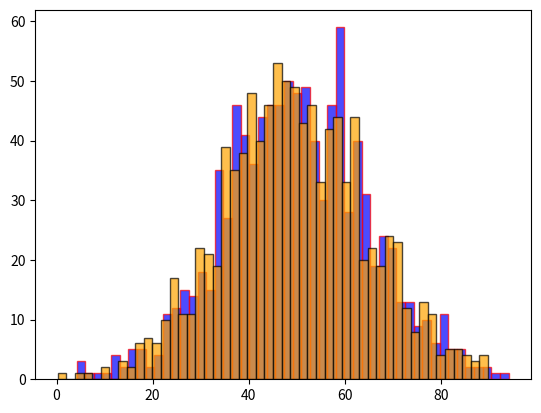

Write Python code to recreate this figure.
import numpy as np
import matplotlib.pyplot as plt

data = np.round(
    np.random.normal(loc=50, scale=15, size=1000), # loc => mean, scale => sd
    3)
plt.hist(data, bins=50, color="blue", edgecolor="red", alpha=0.7)

data = np.round(
    np.random.normal(loc=50, scale=15, size=1000), # loc => mean, scale => sd
    3)
plt.hist(data, bins=50, color="orange", edgecolor="black", alpha=0.7)



plt.show()



